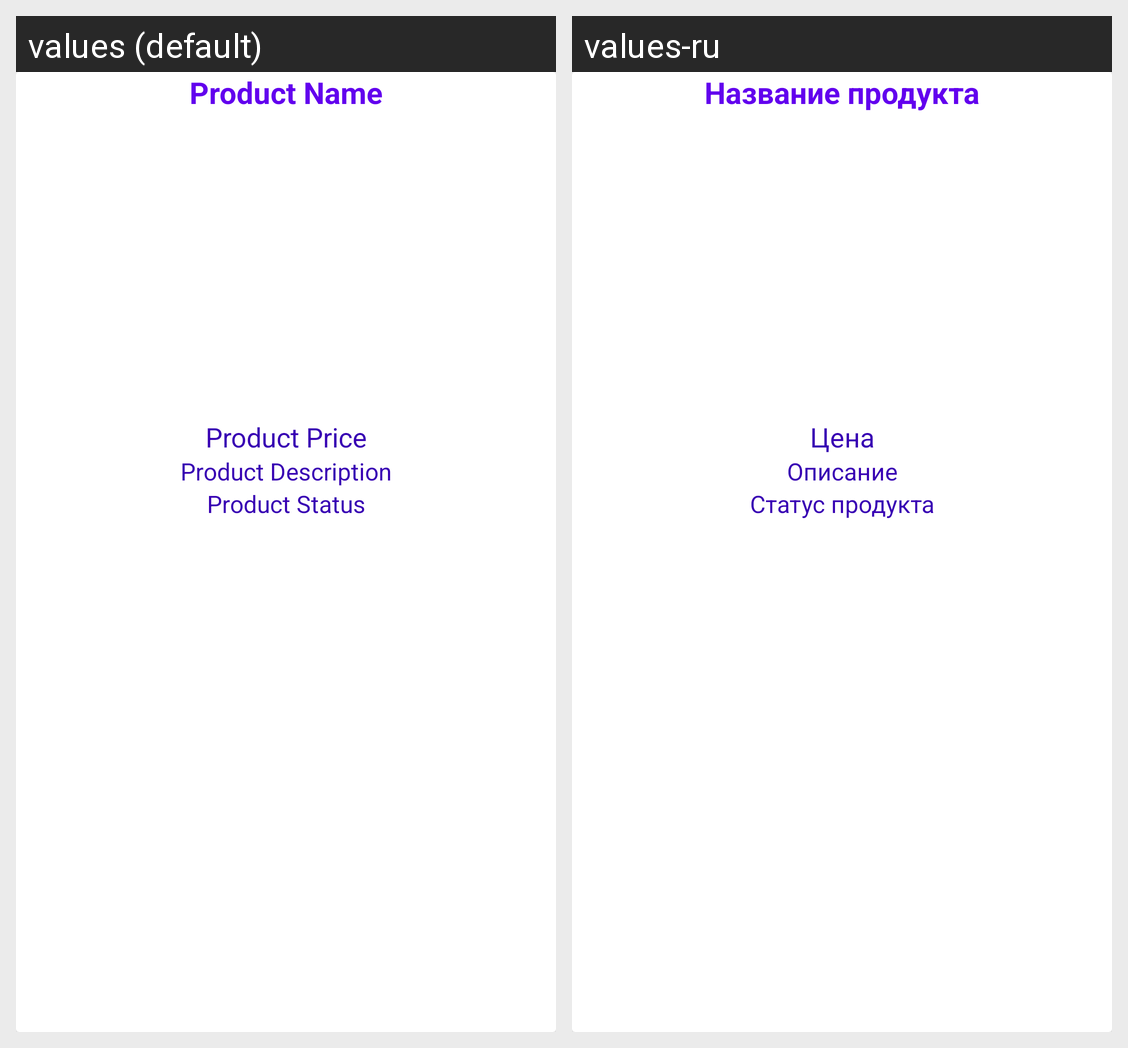

The Android screen above is rendered under two locales of the same app. Produce the string resources it draws, with the default and per-locale values.
Android screen res/layout/seller_item_view.xml rendered under 2 locales, left to right: values (default), values-ru. Device: Nexus 5 (rendered at 1080×1920; each locale shown at half size, 540×960, under a caption strip naming it); theme Theme.ECommerceTemplate.
Strings drawn on this screen, with the default value and each locale's value (text and hints the layout hard-codes, and strings that could not be matched under every locale, appear in the picture but are not listed):

product_name
  values: Product Name
  values-ru: Название продукта

product_price
  values: Product Price
  values-ru: Цена

product_description
  values: Product Description
  values-ru: Описание

product_status
  values: Product Status
  values-ru: Статус продукта
